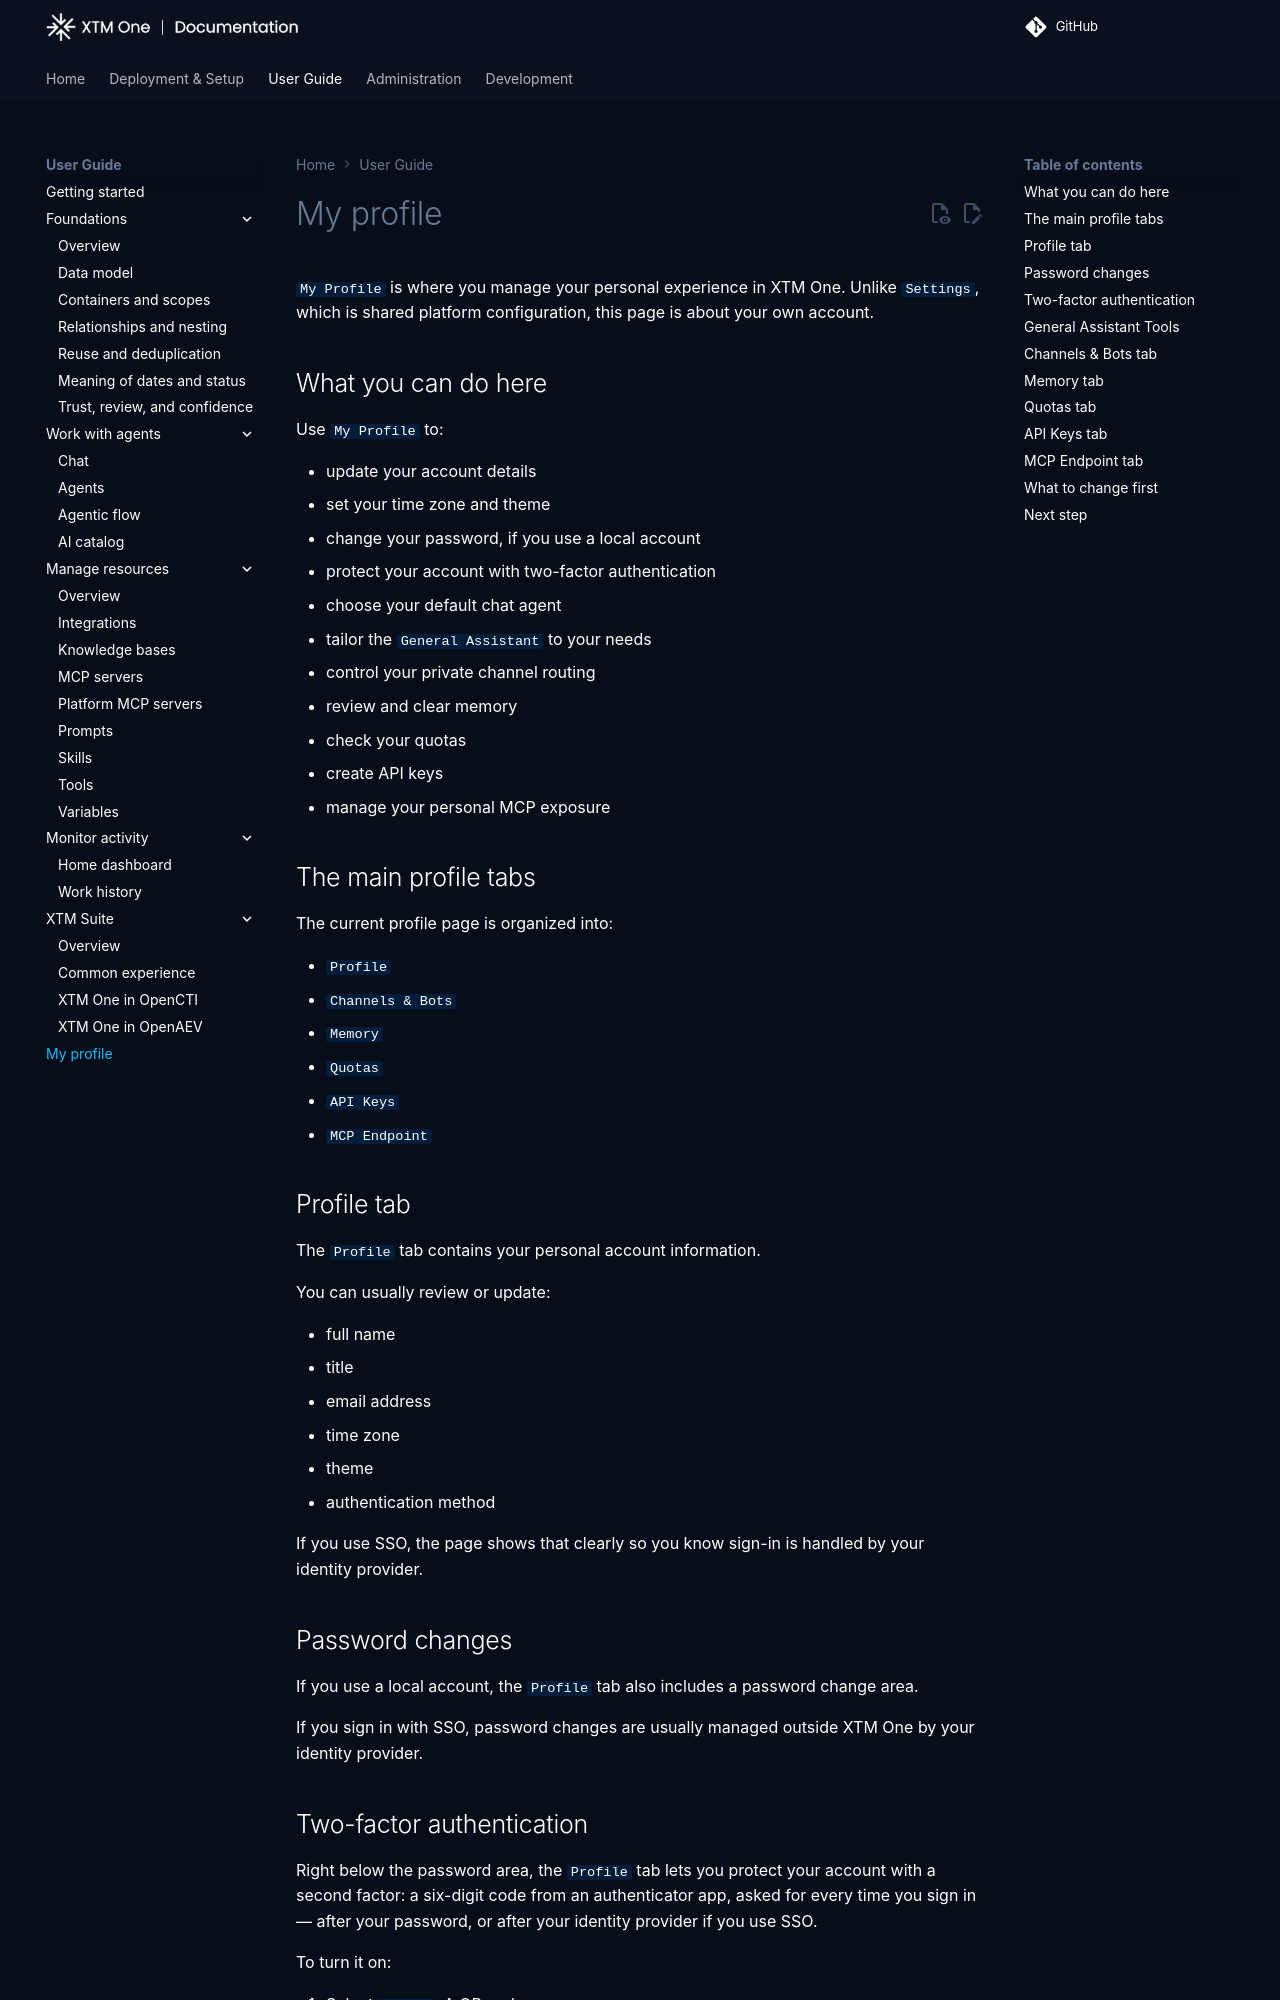

repository: XTM-One-Platform/xtm-one · page: 1.260811.0/usage/my-profile/index.html · generator: mkdocs

# My profile

`My Profile` is where you manage your personal experience in XTM One. Unlike `Settings`, which is shared platform configuration, this page is about your own account.

## What you can do here

Use `My Profile` to:

- update your account details
- set your time zone and theme
- change your password, if you use a local account
- protect your account with two-factor authentication
- choose your default chat agent
- tailor the `General Assistant` to your needs
- review the tools you let run without asking you
- control your private channel routing
- let an agent operate a messaging account or a mailbox
- review and clear memory
- check your quotas
- create API keys
- manage your personal MCP exposure
- press the emergency stop, and lift it

## The main profile tabs

The current profile page is organized into:

- `Profile`
- `Tool approvals`, once an agent asks before running tools, or while you hold an approval of your own
- `Channels & Bots`
- `Agent Accounts`
- `Memory`
- `Quotas`
- `API Keys`
- `MCP Endpoint`

!!! note "Looking for the runners tab?"
    Downloading the native app and managing your machines moved to the
    **XTM One Desktop** page: `Get XTM One Desktop` in your user menu. The old `Profile > Runners` address redirects
    there. See [XTM One Desktop and runners](resources/runners.md).

## Profile tab

The `Profile` tab contains your personal account information.

You can usually review or update:

- full name
- title
- time zone
- theme
- authentication method

Your email address is shown but not editable: the other Filigran platforms find your account by it, so an administrator changes it for you.

If you use SSO, the page shows that clearly so you know sign-in is handled by your identity provider.

`Reply suggestions` turns off the next-message suggestion the chat shows once an agent has answered (see [Chat](chat.md#use-a-suggested-reply)). It is on by default, and only works when your administrator has set a routing model.

## Password changes

If you use a local account, the `Profile` tab also includes a password change area.

If you sign in with SSO, password changes are usually managed outside XTM One by your identity provider.

## Two-factor authentication

Right below the password area, the `Profile` tab lets you protect your account with a second factor: a six-digit code from an authenticator app, asked for every time you sign in — after your password, or after your identity provider if you use SSO.

To turn it on:

1. Select `Set up`. A QR code appears.
2. Scan it with your authenticator app — Google Authenticator, Microsoft Authenticator, KeePassXC, 1Password, Bitwarden, or any other. If you cannot scan (for example KeePassXC on a desktop), choose `Enter the key manually` and type the key it shows.
3. Type the six-digit code your app displays and select `Enable two-factor`.

XTM One then shows **10 recovery codes**.

!!! warning "Save your recovery codes now"
    This is the only time they can be displayed. Each one signs you in once, in place of your app, if you lose your phone. Nobody can retrieve them for you afterwards — not even an administrator.

Once enabled, signing in becomes two steps: your password, then the code. If your phone is not to hand, choose `Use a recovery code` on the code screen.

From the same area you can:

- **Generate new recovery codes** — replaces your current set. Requires a code from your app.
- **Disable two-factor** — requires both your password and a current code, so neither an unlocked browser nor your phone alone is enough to remove it.

If you lose both your device and your recovery codes, ask an administrator to reset your two-factor enrollment. Your account then signs in with your password alone until you set it up again on a new device.

!!! info "Works with SSO too"
    If you sign in through an identity provider, you can still enable two-factor here. XTM One asks for the code after your provider signs you in, so the extra factor applies even when your organisation's identity provider does not enforce one. If your account has no XTM One password, disabling only asks for a code.

## General Assistant Tools

The `Profile` tab also contains your personal `General Assistant` tool overrides.

This is where you can review or override access to:

- built-in tools
- integrations
- MCP servers
- custom tools
- knowledge bases

This matters when you want your own `General Assistant` experience to differ from the platform default.

You can also reset your personal choices back to the platform default.
